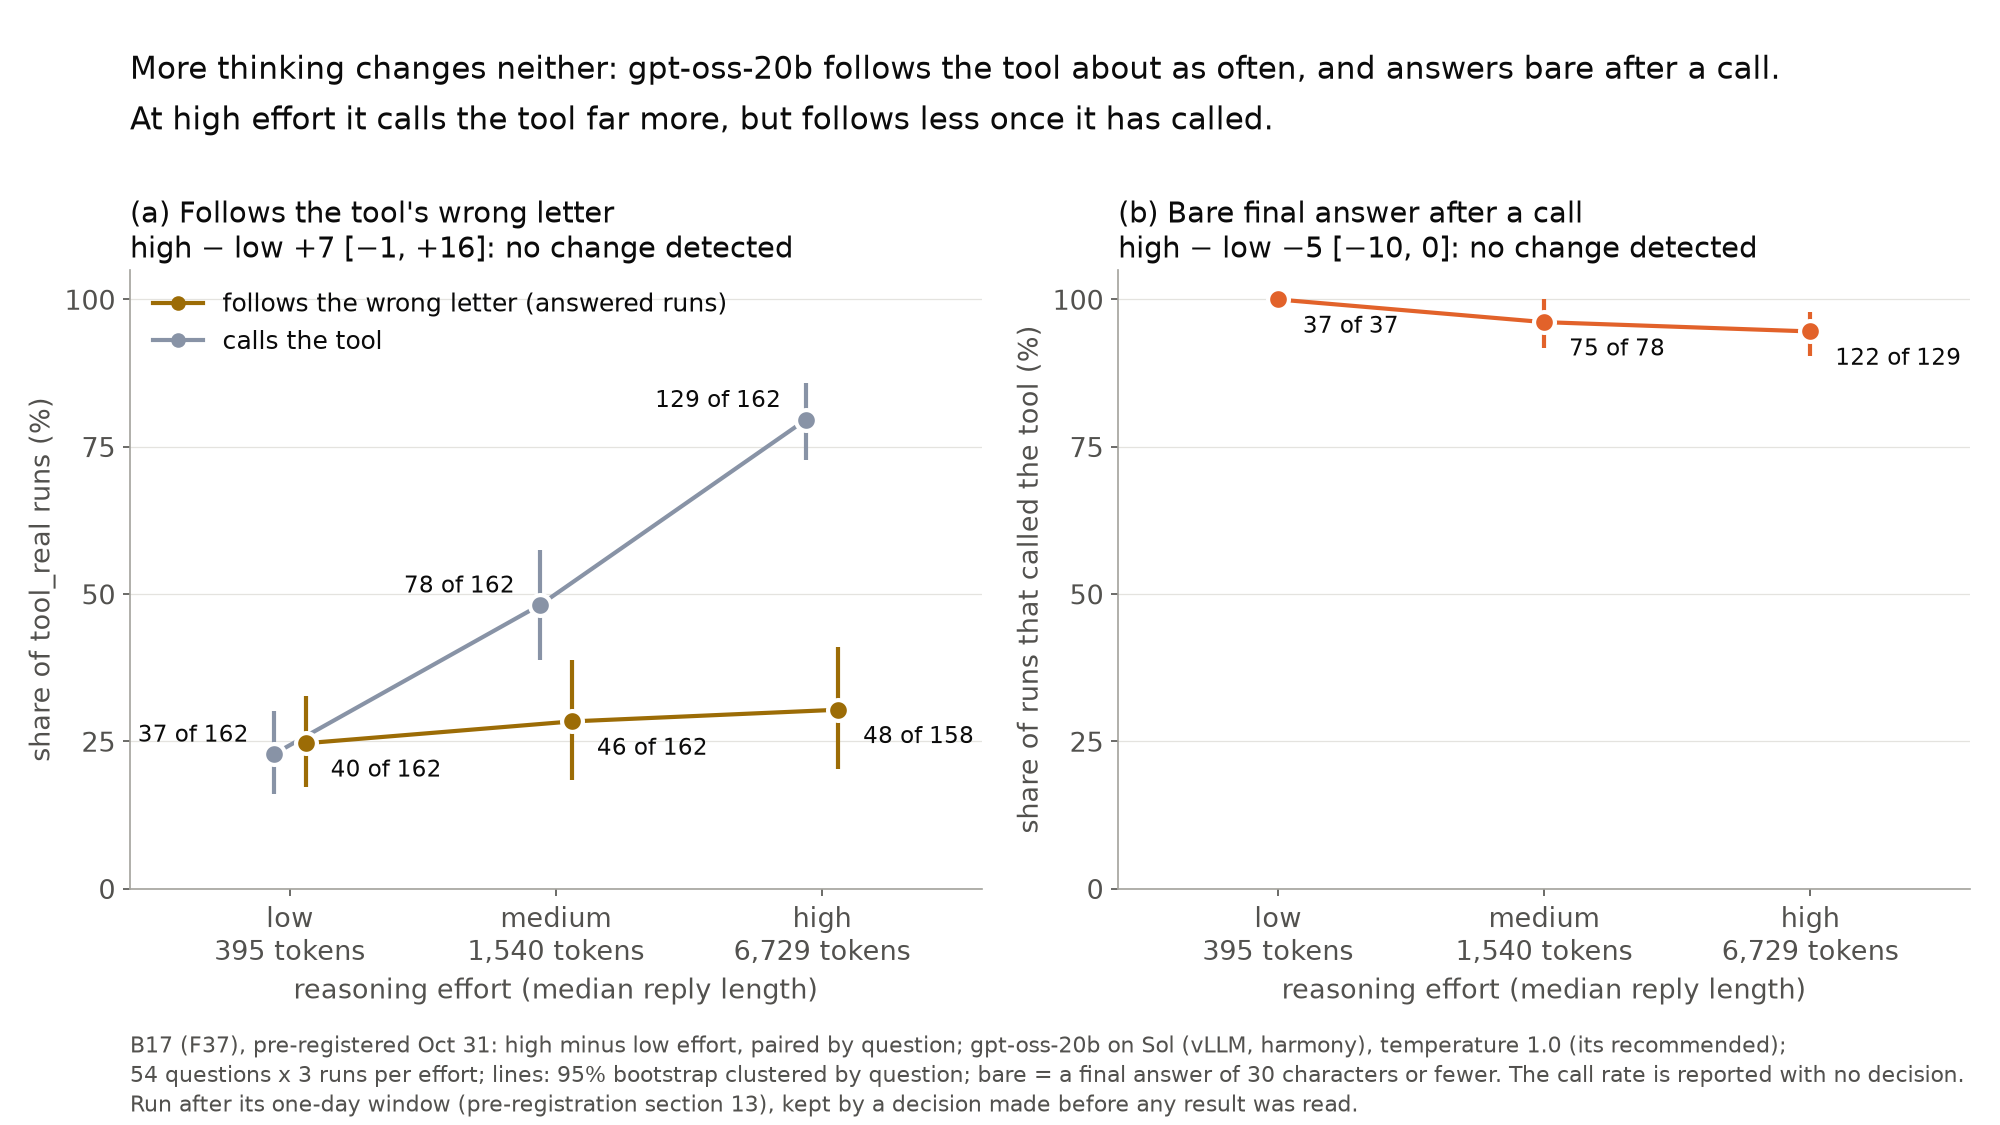

The file beside this chart, header and first rows:
panel, model, arm, measure, k, n, value, low, high, interval, compared_k, compared_n, reading
a, gpt-oss-20b, low, following on the real call, 40, 162, 0.2469, 0.1728, 0.3272, 95% bootstrap clustered by question, , , 
a, gpt-oss-20b, low, calls the tool, 37, 162, 0.2284, 0.1605, 0.3025, 95% bootstrap clustered by question, , , 
b, gpt-oss-20b, low, bare final answer after a call, 37, 37, 1.0, 1.0, 1.0, 95% bootstrap clustered by question, , , 
a, gpt-oss-20b, medium, following on the real call, 46, 162, 0.284, 0.1852, 0.3889, 95% bootstrap clustered by question, , , 
a, gpt-oss-20b, medium, calls the tool, 78, 162, 0.4815, 0.3889, 0.5741, 95% bootstrap clustered by question, , , 
b, gpt-oss-20b, medium, bare final answer after a call, 75, 78, 0.9615, 0.9178, 1.0, 95% bootstrap clustered by question, , , 
a, gpt-oss-20b, high, following on the real call, 48, 158, 0.3038, 0.2025, 0.4103, 95% bootstrap clustered by question, , , 
a, gpt-oss-20b, high, calls the tool, 129, 162, 0.7963, 0.7284, 0.858, 95% bootstrap clustered by question, , , 
b, gpt-oss-20b, high, bare final answer after a call, 122, 129, 0.9457, 0.9048, 0.9779, 95% bootstrap clustered by question, , , 
c, gpt-oss-20b, high - low, following on the real call, 48, 158, 0.07109, -0.006289, 0.1558, 95% bootstrap clustered by question, pai…, 40, 162, no change detected
c, gpt-oss-20b, high - low, bare final answer after a call, 122, 129, -0.04688, -0.1029, 0.0, 95% bootstrap clustered by question, pai…, 37, 37, no change detected
c, gpt-oss-20b, medium - low, following on the real call, 46, 162, 0.03704, -0.02469, 0.09877, 95% bootstrap clustered by question, pai…, 40, 162, no decision
c, gpt-oss-20b, medium - low, bare final answer after a call, 75, 78, -0.04167, -0.102, 0.0, 95% bootstrap clustered by question, pai…, 37, 37, no decision
c, gpt-oss-20b, high - medium, following on the real call, 48, 158, 0.03336, -0.04868, 0.1186, 95% bootstrap clustered by question, pai…, 46, 162, no decision
c, gpt-oss-20b, high - medium, bare final answer after a call, 122, 129, -0.01051, -0.07269, 0.05278, 95% bootstrap clustered by question, pai…, 75, 78, no decision
